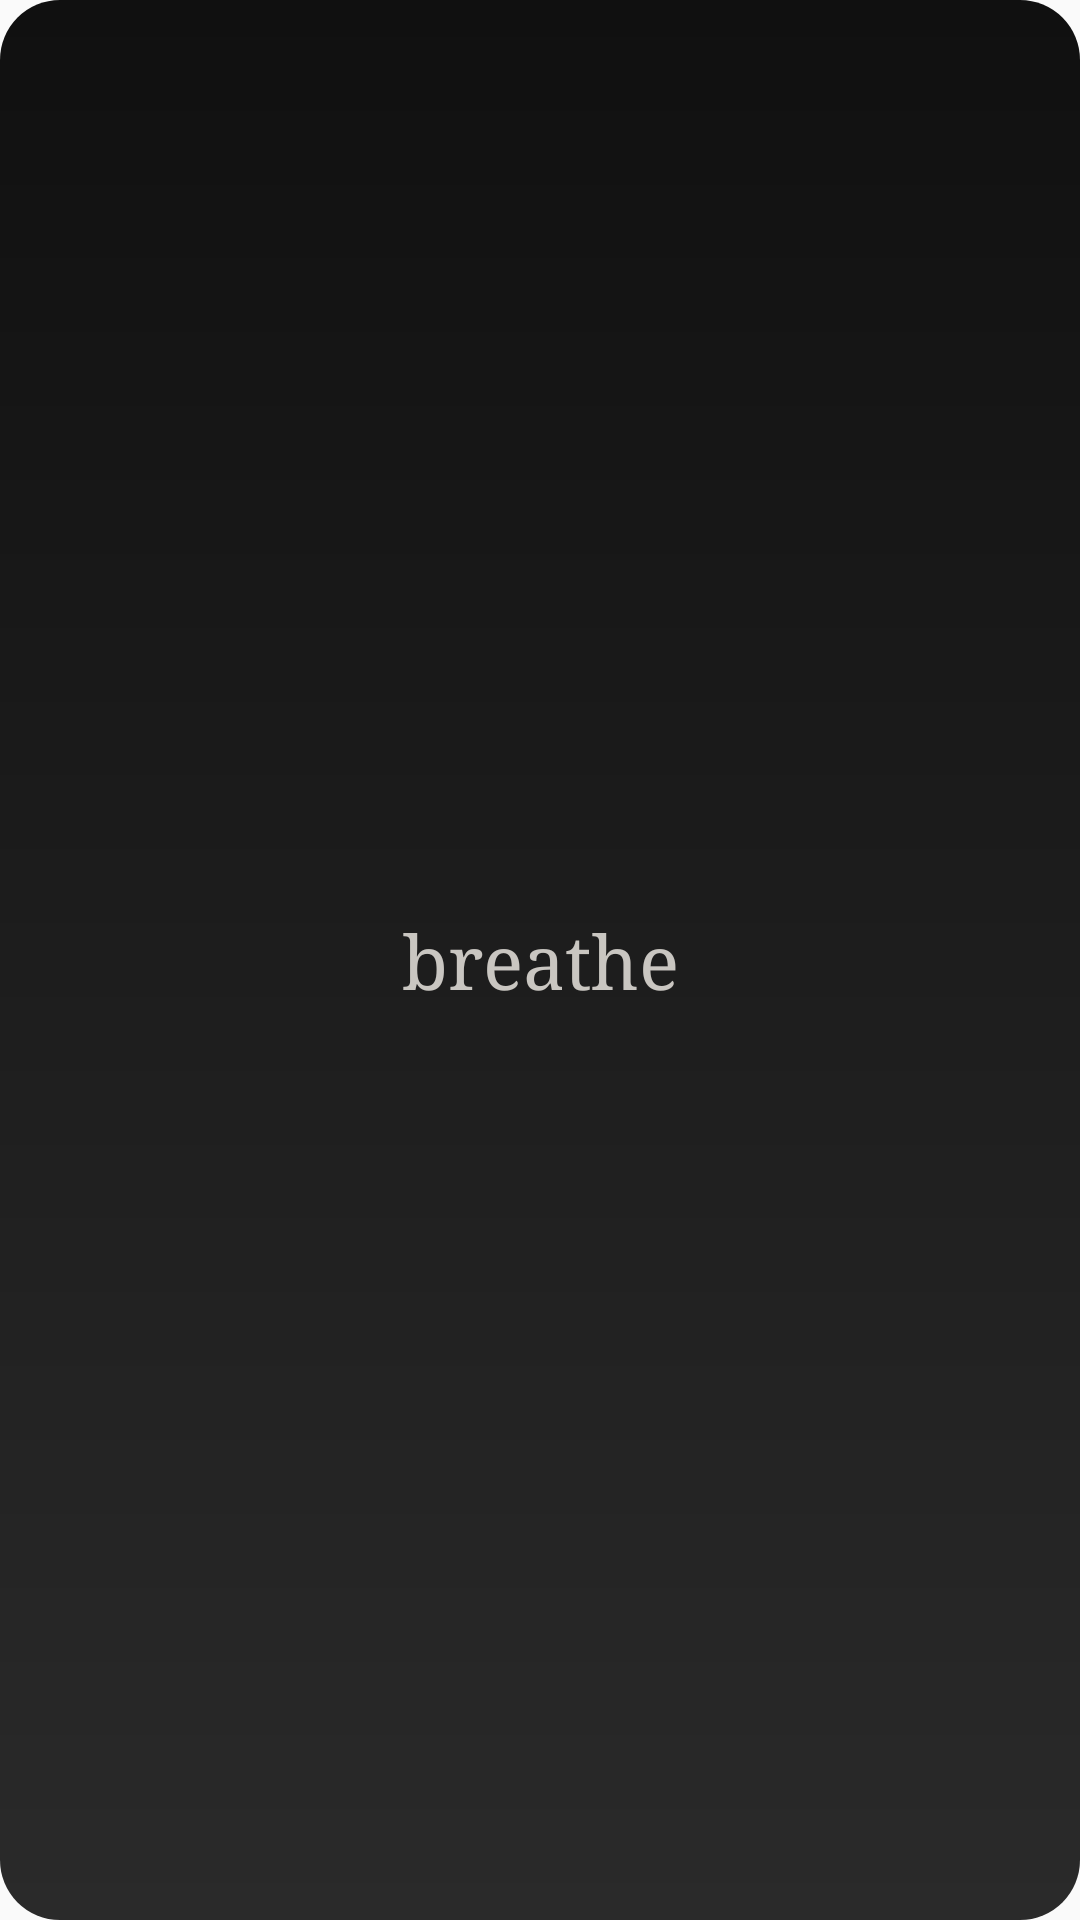

Layout XML and referenced resources for this Android screen:
<!-- AndroidManifest.xml: application theme Theme.Kare -->
<!-- res/layout/hush_widget_preview.xml -->
<?xml version="1.0" encoding="utf-8"?>
<TextView xmlns:android="http://schemas.android.com/apk/res/android"
    android:layout_width="match_parent" android:layout_height="match_parent"
    android:background="@drawable/hush_still" android:gravity="center"
    android:padding="20dp" android:text="@string/hush_breathe"
    android:textColor="#C9C6C1" android:textSize="25sp" android:fontFamily="serif" />
<!-- resources referenced by this layout -->
<resources>
  <!-- drawable hush_still (drawable) -->
  <?xml version="1.0" encoding="utf-8"?>
  <shape xmlns:android="http://schemas.android.com/apk/res/android" android:shape="rectangle">
      <gradient android:angle="270" android:startColor="#101010" android:endColor="#2A2A2A" />
      <corners android:radius="20dp" />
  </shape>
  <string name="hush_breathe">breathe</string>
  <style name="Theme.Kare" parent="Theme.AppCompat.DayNight.NoActionBar" />
</resources>
